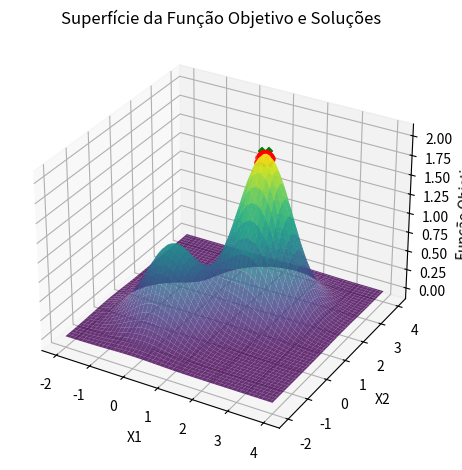

The matplotlib source for this figure:
import numpy as np
import matplotlib.pyplot as plt

def is_valid(x1, x2, xl1, xu1, xl2, xu2):
    return xl1 <= x1 <= xu1 and xl2 <= x2 <= xu2

def global_random_search(Nmax, xl1, xu1, xl2, xu2, f):
    xbest = np.random.uniform(low=[xl1, xl2], high=[xu1, xu2])
    fbest = f(xbest[0], xbest[1])
    sigma = find_optimal_sigma(xbest, xl1, xu1, xl2, xu2, f)
    i = 0
    
    while i < Nmax:
        candidate_solution = np.random.uniform(low=[xl1, xl2], high=[xu1, xu2])
        
        if is_valid(candidate_solution[0], candidate_solution[1], xl1, xu1, xl2, xu2):
            candidate_value = f(candidate_solution[0], candidate_solution[1])
            
            if candidate_value > fbest:
                xbest = candidate_solution
                fbest = candidate_value
        
        i += 1
    
    return xbest, fbest, sigma

def objective_function(x1, x2):
    return np.exp(-(x1**2 + x2**2)) + 2 * np.exp(-((x1 - 1.7)**2 + (x2 - 1.7)**2))

def find_optimal_sigma(x, xl1, xu1, xl2, xu2, f):
    sigma_values = np.linspace(0.01, 1.0, 100)
    best_value = float('inf')
    best_sigma = None
    
    for sigma in sigma_values:
        n = np.random.normal(0, sigma, size=2)
        xcand = x + n
        
        if is_valid(xcand[0], xcand[1], xl1, xu1, xl2, xu2,):
            fcand = f(xcand[0], xcand[1])
            
            if fcand < best_value:
                best_value = fcand
                best_sigma = sigma
    
    return best_sigma

# Restante do código (a função objective_function, find_optimal_sigma, parâmetros, execução do algoritmo, etc.)

# Parâmetros
num_rounds = 100  # Número de rodadas
iterations_per_round = 1000  # Número de iterações por rodada
Nmax = iterations_per_round
xl1, xu1 = -2.0, 4.0  # Limites para x1
xl2, xu2 = -2.0, 4.0    # Limites para x2

# Listas para rastrear resultados
best_solutions = []
best_values = []
best_sigmas = []

# Executar o algoritmo para 100 rodadas
for round_num in range(num_rounds):
    best_solution, best_value, best_sigma = global_random_search(Nmax, xl1, xu1, xl2, xu2, objective_function)
    best_solutions.append(best_solution)
    best_values.append(best_value)
    best_sigmas.append(best_sigma)

# Encontrar a melhor solução global
global_best_index = np.argmax(best_values)
global_best_solution = best_solutions[global_best_index]
global_best_value = best_values[global_best_index]
global_best_sigma = best_sigmas[global_best_index]

# Imprimir resultados
print("Melhor solução global encontrada:", global_best_solution)
print("Melhor valor global encontrado:", global_best_value)
print("Melhor valor de sigma encontrado:", global_best_sigma)

best_solutions = np.array(best_solutions)

# Plotar o gráfico
x1_values = np.linspace(xl1, xu1, 100)
x2_values = np.linspace(xl2, xu2, 100)
X1, X2 = np.meshgrid(x1_values, x2_values)
Y = objective_function(X1, X2)

fig = plt.figure(figsize=(12, 8))
ax = fig.add_subplot(121, projection='3d')
ax.plot_surface(X1, X2, Y, cmap='viridis', alpha=0.8, label='Função Objetivo')
ax.scatter(best_solutions[:, 0], best_solutions[:, 1], best_values, marker='o', color='red', label='Melhores Soluções de Cada Rodada')
ax.scatter(global_best_solution[0], global_best_solution[1], global_best_value, marker='X', color='green', s=100, label='Melhor Solução Global')
ax.set_xlabel('X1')
ax.set_ylabel('X2')
ax.set_zlabel('Função Objetivo')
ax.set_title('Superfície da Função Objetivo e Soluções')

plt.show()
